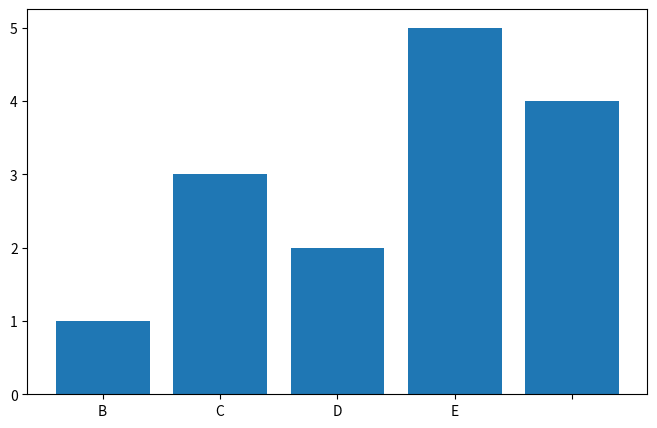
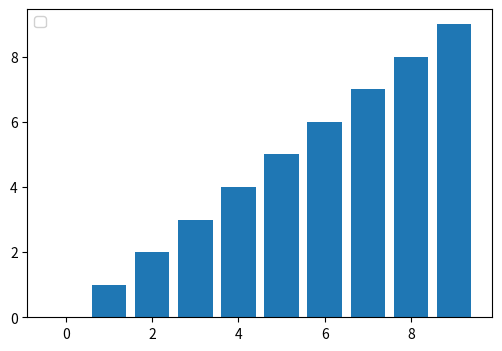

Source code (Python) for these figures, in order:
# -*- coding: utf-8 -*-
"""
图表质量检测器 v3 - 增强版
检测项：文字重叠、刻度碰撞、图例遮挡、标注与图形重叠、子图挤压、轴标签裁剪
支持自动修复
"""
import matplotlib
matplotlib.use('Agg')
import matplotlib.pyplot as plt
import numpy as np
import itertools
import io, sys, os
import logging

sys.stdout = io.TextIOWrapper(sys.stdout.buffer, encoding='utf-8')
logger = logging.getLogger(__name__)


def check_chart_quality(fig, auto_fix=True, verbose=False):
    """
    检测图表质量，可选自动修复。

    Parameters
    ----------
    fig : matplotlib Figure
    auto_fix : bool - 检测到问题时是否自动修复
    verbose : bool - 是否打印详细信息

    Returns
    -------
    dict: {
        'status': 'PASS'|'WARN'|'FAIL',
        'high': int,
        'medium': int,
        'issues': [(type, severity, detail), ...],
        'fixed': [(type, action), ...],
    }
    """
    try:
        fig.canvas.draw()
        renderer = fig.canvas.get_renderer()
    except Exception as e:
        logger.debug(f"chart_qa renderer: {e}")
        return {'status': 'SKIP', 'high': 0, 'medium': 0, 'issues': [], 'fixed': []}

    issues = []
    fixed = []
    axes = fig.get_axes()

    for ax in axes:
        ax_bbox = ax.get_window_extent(renderer)

        # --- 检测1: x轴刻度碰撞 ---
        xlabels = [l for l in ax.get_xticklabels() if l.get_text().strip()]
        for i in range(len(xlabels) - 1):
            try:
                bb1 = xlabels[i].get_window_extent(renderer)
                bb2 = xlabels[i+1].get_window_extent(renderer)
                if bb1.overlaps(bb2):
                    issues.append(('XTICK_COLLISION', 'HIGH',
                                   f'{xlabels[i].get_text()} <-> {xlabels[i+1].get_text()}'))
                    if auto_fix:
                        # 缩小字号
                        for l in xlabels:
                            l.set_fontsize(max(6, l.get_fontsize() - 1))
                        fixed.append(('XTICK_COLLISION', 'reduced fontsize'))
            except Exception as e:
                logger.debug(f"chart_qa check skipped: {e}")

        # --- 检测2: 文字重叠（标注之间）---
        texts = [c for c in ax.get_children()
                 if hasattr(c, 'get_text') and c.get_text().strip()
                 and c.get_text() not in ['', ' ', ax.get_title()]]
        # 排除轴标签和标题
        texts = [t for t in texts
                 if t not in ax.get_xticklabels() + ax.get_yticklabels()
                 and t != ax.title
                 and t != ax.xaxis.label
                 and t != ax.yaxis.label]

        for t1, t2 in itertools.combinations(texts, 2):
            try:
                bb1 = t1.get_window_extent(renderer)
                bb2 = t2.get_window_extent(renderer)
                if bb1.overlaps(bb2):
                    inter = bb1.intersection(bb1, bb2)
                    if inter is not None:
                        overlap_area = inter.width * inter.height
                        a1 = bb1.width * bb1.height
                        a2 = bb2.width * bb2.height
                        if a1 > 0 and a2 > 0:
                            ratio = overlap_area / min(a1, a2)
                            if ratio > 0.3:
                                issues.append(('TEXT_OVERLAP', 'HIGH',
                                               f'{t1.get_text()[:20]} <-> {t2.get_text()[:20]} ({ratio:.0%})'))
                                if auto_fix:
                                    # 缩小字号
                                    t1.set_fontsize(max(6, t1.get_fontsize() - 1))
                                    t2.set_fontsize(max(6, t2.get_fontsize() - 1))
                                    fixed.append(('TEXT_OVERLAP', 'reduced fontsize'))
            except Exception as e:
                logger.debug(f"chart_qa check skipped: {e}")

        # --- 检测3: 图例遮挡数据 ---
        legend = ax.get_legend()
        if legend is not None:
            try:
                leg_bbox = legend.get_window_extent(renderer)
                for child in ax.patches + ax.lines:
                    try:
                        cb = child.get_window_extent(renderer)
                        if leg_bbox.overlaps(cb):
                            inter = leg_bbox.intersection(leg_bbox, cb)
                            if inter is not None and inter.width * inter.height > 200:
                                issues.append(('LEGEND_OBSCURES_DATA', 'MEDIUM', ''))
                                if auto_fix:
                                    legend.set_bbox_to_anchor(None)
                                    ax.legend(loc='upper left', framealpha=0.9)
                                    fixed.append(('LEGEND_OBSCURES_DATA', 'moved to upper left'))
                                break
                    except Exception:
                        pass
            except Exception as e:
                logger.debug(f"chart_qa check skipped: {e}")

        # --- 检测4: 标注与图形元素重叠（柱子/散点）---
        for text_obj in texts:
            try:
                tb = text_obj.get_window_extent(renderer)
                for patch in ax.patches:
                    try:
                        pb = patch.get_window_extent(renderer)
                        if tb.overlaps(pb):
                            inter = tb.intersection(tb, pb)
                            if inter is not None:
                                overlap = inter.width * inter.height
                                ta = tb.width * tb.height
                                if ta > 0 and overlap / ta > 0.4:
                                    issues.append(('LABEL_BUBBLE_OVERLAP', 'MEDIUM',
                                                   f'{text_obj.get_text()[:15]} overlaps patch'))
                                    break
                    except Exception:
                        pass
            except Exception as e:
                logger.debug(f"chart_qa check skipped: {e}")

        # --- 检测5: 轴标签被裁剪 ---
        for label in [ax.xaxis.label, ax.yaxis.label]:
            if label.get_text():
                try:
                    lb = label.get_window_extent(renderer)
                    fig_bbox = fig.get_window_extent()
                    if (lb.x0 < fig_bbox.x0 + 5 or lb.x1 > fig_bbox.x1 - 5 or
                            lb.y0 < fig_bbox.y0 + 5 or lb.y1 > fig_bbox.y1 - 5):
                        issues.append(('AXIS_LABEL_CLIPPING', 'MEDIUM', label.get_text()[:20]))
                except Exception:
                    pass

    # --- 检测6: 子图挤压（高度比不合理）---
    if len(axes) >= 2:
        heights = []
        for ax in axes:
            try:
                bb = ax.get_window_extent(renderer)
                heights.append(bb.height)
            except Exception as e:
                logger.debug(f"chart_qa check skipped: {e}")
        if heights:
            min_h = min(heights)
            max_h = max(heights)
            if max_h > 0 and min_h / max_h < 0.25:
                issues.append(('SUBPLOT_SQUEEZE', 'HIGH',
                               f'最小/最大高度比={min_h/max_h:.0%}，子图过扁'))

    # --- 检测7: colorbar对齐 ---
    for ax in axes:
        for child in ax.get_children():
            if child.__class__.__name__ == 'Colorbar':
                try:
                    cb_bbox = child.ax.get_window_extent(renderer)
                    # 检查colorbar是否与相邻axes有明显偏移
                    for other_ax in axes:
                        if other_ax != ax:
                            ob = other_ax.get_window_extent(renderer)
                            # colorbar应与某个axes垂直对齐
                            if abs(cb_bbox.y0 - ob.y0) > 20 or abs(cb_bbox.y1 - ob.y1) > 20:
                                issues.append(('COLORBAR_ALIGNMENT', 'MEDIUM', ''))
                                break
                except Exception:
                    pass

    # 汇总
    # 过滤掉suptitle被误检为轴外文本的情况
    issues = [i for i in issues if not (i[0] == 'TEXT_OUTSIDE_AXES' and 'suptitle' in str(i[2]).lower())]

    n_high = sum(1 for i in issues if i[1] == 'HIGH')
    n_med = sum(1 for i in issues if i[1] == 'MEDIUM')
    status = 'FAIL' if n_high > 0 else ('WARN' if n_med > 0 else 'PASS')

    return {
        'status': status,
        'high': n_high,
        'medium': n_med,
        'issues': issues,
        'fixed': fixed,
    }


def print_qa_report(result, name='chart'):
    """打印QA报告"""
    icons = {'PASS': '[OK]', 'WARN': '[!!]', 'FAIL': '[XX]', 'SKIP': '[--]'}
    s = icons.get(result['status'], '[??]')
    print(f"  {s} {name} | HIGH:{result['high']} MEDIUM:{result['medium']}", end='')
    if result['fixed']:
        print(f' | Fixed:{len(result["fixed"])}', end='')
    print()

    for typ, sev, detail in result['issues']:
        mark = '[XX]' if sev == 'HIGH' else '[!!]'
        print(f"    {mark} {typ}: {detail}")

    for typ, action in result['fixed']:
        print(f"    [FIX] {typ} -> {action}")


def qa_and_save(fig, path, name=None, dpi=300):
    """检测 + 自动修复 + 保存的便捷函数"""
    if name is None:
        name = os.path.basename(path)
    result = check_chart_quality(fig, auto_fix=True)
    # 如果自动修复了问题，重新绘制
    if result['fixed']:
        fig.canvas.draw()
    fig.savefig(path, dpi=dpi, bbox_inches='tight')
    return result


# ================================================================
# Nature 交付级 QA（来自 nature-figure skill QA Contract）
# ================================================================

# Nature 系列期刊尺寸规范（mm）
NATURE_SIZES = {
    'single': 89,      # 单栏 ~89mm
    'double': 183,     # 双栏 ~183mm
    'full': 183,       # 满页
}

# Nature 字体大小规范
NATURE_FONT_SIZES = {
    'body_min': 5,     # 正文最小 5pt
    'body_max': 7,     # 正文推荐 5-7pt
    'panel_label': 8,  # 面板标签 8pt
    'tick_min': 5,     # 刻度标签最小
}

# Nature 色板（色盲安全，来自 figures4papers）
NATURE_PALETTE = {
    'blue_main': '#0F4D92',
    'blue_secondary': '#3775BA',
    'green_1': '#DDF3DE',
    'green_2': '#AADCA9',
    'green_3': '#8BCF8B',
    'red_1': '#F6CFCB',
    'red_2': '#E9A6A1',
    'red_strong': '#B64342',
    'neutral_light': '#CFCECE',
    'neutral_mid': '#767676',
    'neutral_dark': '#4D4D4D',
    'neutral_black': '#272727',
    'teal': '#42949E',
    'violet': '#9A4D8E',
}


def check_nature_delivery(fig, target_journal='nature', auto_fix=False):
    """
    Nature 交付级 QA 检查（来自 nature-figure skill QA Contract）。

    检查项（除已有 chart_qa 检测外）：
    - SVG/PDF 文本可编辑性
    - 色彩无障碍（色盲安全）
    - 字体一致性（Arial/Helvetica）
    - 分辨率/尺寸规范
    - 面板标签规范
    - 图例策略

    Parameters
    ----------
    fig : matplotlib Figure
    target_journal : str - 'nature', 'nat-comms', 'generic'
    auto_fix : bool - 是否自动修复

    Returns
    -------
    dict: 同 check_chart_quality 返回格式，增加 'nature_checks' 字段
    """
    issues = []
    fixed = []

    # --- 基础 QA ---
    base_result = check_chart_quality(fig, auto_fix=auto_fix)
    issues.extend([(t, s, d) for t, s, d in base_result['issues']])
    fixed.extend(base_result['fixed'])

    # --- Nature 交付检查 ---

    # 1. 字体检查：应使用 Arial/Helvetica/sans-serif
    for ax in fig.get_axes():
        for text_obj in ax.get_children():
            if hasattr(text_obj, 'get_fontfamily'):
                family = text_obj.get_fontfamily()
                if family and isinstance(family, (list, tuple)):
                    family_str = str(family[0]).lower()
                elif family:
                    family_str = str(family).lower()
                else:
                    continue
                if any(f in family_str for f in ['times', 'serif', 'georgia', 'palatino']):
                    issues.append(('NATURE_FONT_VIOLATION', 'MAJOR',
                                   f'{text_obj.get_text()[:20] if hasattr(text_obj, "get_text") else ""} '
                                   f'uses {family_str}, should be Arial/Helvetica/sans-serif'))
                    if auto_fix and hasattr(text_obj, 'set_fontfamily'):
                        text_obj.set_fontfamily('sans-serif')
                        fixed.append(('NATURE_FONT_VIOLATION', f'set {family_str} -> sans-serif'))

    # 2. 彩虹色图检查
    for ax in fig.get_axes():
        for im in ax.get_images():
            cmap_name = ''
            try:
                cmap_name = im.get_cmap().name if hasattr(im.get_cmap(), 'name') else str(im.get_cmap())
            except Exception:
                pass
            if cmap_name and any(r in cmap_name.lower() for r in ['rainbow', 'jet', 'hsv', 'hot']):
                issues.append(('NATURE_COLORMAP', 'MAJOR',
                               f'{cmap_name} is not colorblind-safe, use viridis/cividis'))
                if auto_fix:
                    try:
                        im.set_cmap('viridis')
                        fixed.append(('NATURE_COLORMAP', f'{cmap_name} -> viridis'))
                    except Exception:
                        pass

    # 3. 红绿编码检查（色盲不友好）
    for ax in fig.get_axes():
        colors_in_use = set()
        for line in ax.get_lines():
            c = line.get_color()
            if c:
                colors_in_use.add(c.lower())
        for patch in ax.patches:
            c = patch.get_facecolor()
            if c:
                r, g, b = c[0], c[1], c[2]
                if r > 0.5 and g < 0.3 and b < 0.3:
                    colors_in_use.add('red')
                elif g > 0.5 and r < 0.3 and b < 0.3:
                    colors_in_use.add('green')
        if 'red' in colors_in_use and 'green' in colors_in_use:
            has_other = len(colors_in_use - {'red', 'green'}) > 0
            if not has_other:
                issues.append(('NATURE_RED_GREEN', 'MAJOR',
                               'Red/green only encoding — not colorblind-safe'))

    # 4. 面板标签检查（应为小写加粗，左上角 ~8pt）
    panel_labels = []
    for ax in fig.get_axes():
        for text_obj in ax.get_children():
            if hasattr(text_obj, 'get_text'):
                txt = text_obj.get_text()
                if txt and len(txt) <= 3 and txt.isalpha():
                    panel_labels.append(text_obj)
    if len(panel_labels) >= 2:
        for pl in panel_labels:
            try:
                fs = pl.get_fontsize()
                if fs and fs < 6:
                    issues.append(('NATURE_PANEL_LABEL_SIZE', 'MINOR',
                                   f'Panel label "{pl.get_text()}" fontsize={fs}, should be >= 8pt'))
            except Exception:
                pass

    # 5. 统计信息检查（n值、检验方法应标注）
    has_stats_label = False
    for ax in fig.get_axes():
        for text_obj in ax.get_children():
            if hasattr(text_obj, 'get_text'):
                txt = text_obj.get_text()
                if txt and any(s in txt for s in ['n=', 'n =', 'p=', 'p <', 'p=', 't(', 'F(', 'χ²']):
                    has_stats_label = True
                    break
    # 不强制要求所有图都有统计标注，但给出提示
    if not has_stats_label and len(fig.get_axes()) > 0:
        issues.append(('NATURE_STATS_INFO', 'INFO',
                       'No statistics labels detected — consider adding n, test, p-value'))

    # 6. 图例策略检查（共享图例优于重复图例）
    legend_count = sum(1 for ax in fig.get_axes() if ax.get_legend() is not None)
    if legend_count > 2 and len(fig.get_axes()) > 3:
        issues.append(('NATURE_LEGEND_STRATEGY', 'MINOR',
                       f'{legend_count} legends detected — consider shared/direct labels'))

    # 汇总
    n_critical = sum(1 for i in issues if i[1] == 'CRITICAL')
    n_high = sum(1 for i in issues if i[1] == 'HIGH')
    n_major = sum(1 for i in issues if i[1] == 'MAJOR')
    if n_critical > 0 or n_high > 0:
        status = 'FAIL'
    elif n_major > 0:
        status = 'WARN'
    else:
        status = 'PASS'

    return {
        'status': status,
        'high': base_result['high'] + n_critical + n_high + n_major,
        'medium': base_result['medium'],
        'issues': issues,
        'fixed': fixed,
        'nature_checks': True,
        'target_journal': target_journal,
    }


def nature_export_bundle(fig, filename, dpi=600):
    """
    Nature 级导出（来自 nature-figure skill QA Contract）。

    导出 SVG（可编辑文本）+ PDF（矢量）+ TIFF（600dpi 位图预览）。

    Parameters
    ----------
    fig : matplotlib Figure
    filename : str - 基础文件名（不含扩展名）
    dpi : int - TIFF 分辨率，默认 600
    """
    import matplotlib as mpl

    # 确保文本可编辑
    mpl.rcParams['svg.fonttype'] = 'none'
    mpl.rcParams['pdf.fonttype'] = 42

    fig.savefig(f'{filename}.svg', bbox_inches='tight')
    fig.savefig(f'{filename}.pdf', bbox_inches='tight')
    fig.savefig(f'{filename}.tiff', dpi=dpi, bbox_inches='tight')

    return {
        'svg': f'{filename}.svg',
        'pdf': f'{filename}.pdf',
        'tiff': f'{filename}.tiff',
    }


# ================================================================
# 自测
# ================================================================
if __name__ == '__main__':
    print("=" * 50)
    print("Chart QA Checker v3 - Self Test")
    print("=" * 50)

    # 测试1: 正常图
    fig, ax = plt.subplots(figsize=(8, 5))
    ax.bar(range(5), [1, 3, 2, 5, 4])
    ax.set_xticklabels(['A', 'B', 'C', 'D', 'E'])
    r = check_chart_quality(fig)
    print_qa_report(r, 'normal_bar')
    plt.close(fig)

    # 测试2: 重叠文字
    fig, ax = plt.subplots(figsize=(6, 4))
    ax.text(0.5, 0.5, 'AAAA', transform=ax.transAxes, fontsize=20)
    ax.text(0.5, 0.5, 'BBBB', transform=ax.transAxes, fontsize=20)
    r = check_chart_quality(fig)
    print_qa_report(r, 'overlapping_text')
    plt.close(fig)

    # 测试3: 图例遮挡
    fig, ax = plt.subplots(figsize=(6, 4))
    ax.bar(range(10), range(10))
    ax.legend(['data'], loc='center')
    r = check_chart_quality(fig)
    print_qa_report(r, 'legend_overlap')
    plt.close(fig)

    print("\nSelf test complete.")
